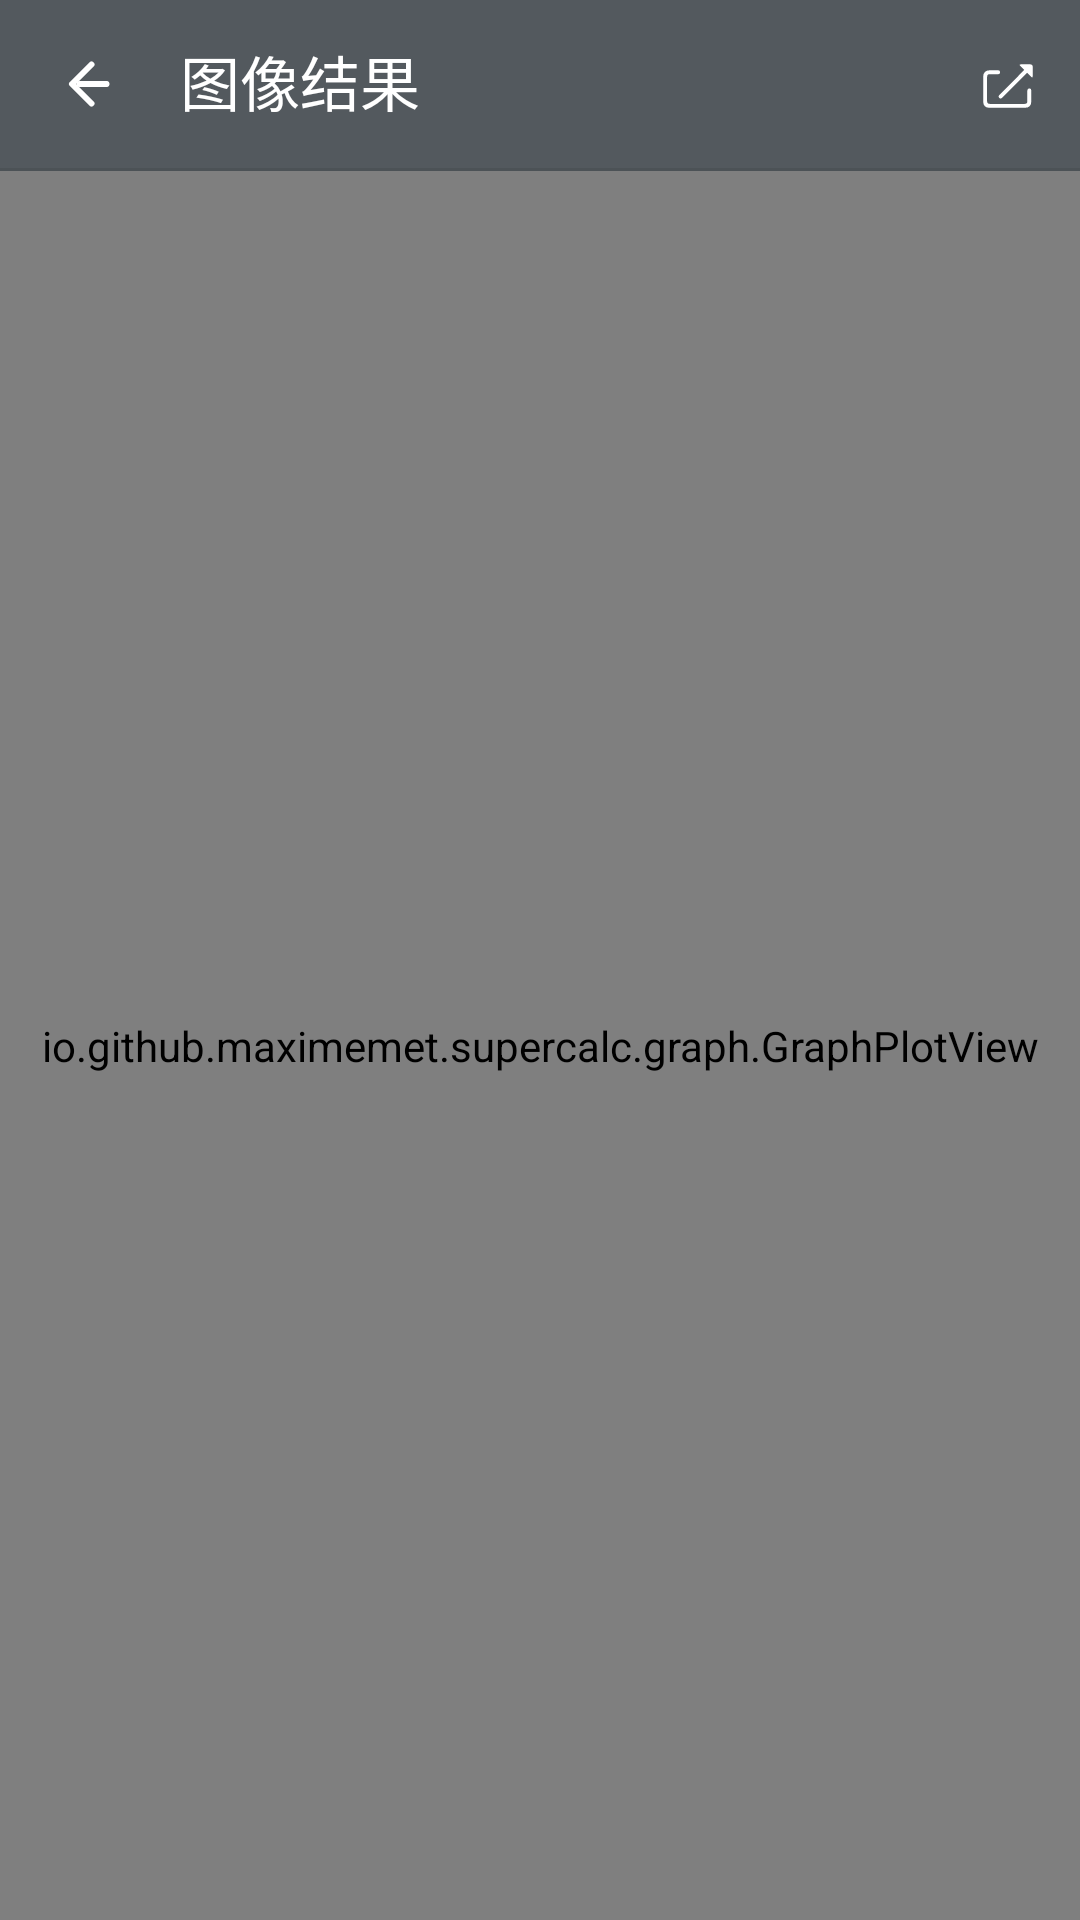

Write the Android layout XML for this screen, with the resource values it uses.
<!-- AndroidManifest.xml: application theme Theme.SuperCalc -->
<!-- res/layout/activity_graph.xml -->
<?xml version="1.0" encoding="utf-8"?>
<LinearLayout xmlns:android="http://schemas.android.com/apk/res/android"
    android:id="@+id/graph_root"
    android:layout_width="match_parent"
    android:layout_height="match_parent"
    android:background="@color/nav_bar"
    android:orientation="vertical">

    <View
        android:id="@+id/status_bar_scrim"
        android:layout_width="match_parent"
        android:layout_height="0dp"
        android:background="@color/status_bar" />

    <LinearLayout
        android:id="@+id/graph_toolbar"
        android:layout_width="match_parent"
        android:layout_height="?attr/actionBarSize"
        android:background="@color/default_bg"
        android:gravity="center_vertical"
        android:orientation="horizontal">

        <ImageButton
            android:id="@+id/btn_back"
            style="@style/ToolbarButton"
            android:layout_width="@dimen/toolbar_nav_button"
            android:contentDescription="@string/action_back"
            android:src="@drawable/ic_back" />

        <TextView
            style="@style/ToolbarTitle"
            android:text="@string/activity_graph_title" />

        <View
            android:layout_width="0dp"
            android:layout_height="1dp"
            android:layout_weight="1" />

        <ImageButton
            android:id="@+id/btn_share"
            style="@style/ToolbarButton"
            android:layout_width="48dp"
            android:contentDescription="@string/op_share"
            android:src="@drawable/ic_share" />
    </LinearLayout>

    <View
        android:id="@+id/graph_toolbar_divider"
        android:layout_width="match_parent"
        android:layout_height="1dp"
        android:background="@color/action_bar_bottom" />

    <FrameLayout
        android:id="@+id/graph_container"
        android:layout_width="match_parent"
        android:layout_height="0dp"
        android:layout_weight="1"
        android:background="@color/default_bg">

        <io.github.maximemet.supercalc.graph.GraphPlotView
            android:id="@+id/graph_view"
            android:layout_width="match_parent"
            android:layout_height="match_parent"
            android:background="@color/default_bg" />

        
        <TextView
            android:id="@+id/graph_warn_tip"
            android:layout_width="wrap_content"
            android:layout_height="wrap_content"
            android:layout_gravity="left"
            android:text="@string/toast_graph_notprecise"
            android:textColor="@color/white"
            android:textSize="@dimen/text_12sp"
            android:visibility="invisible" />

        
        <TextView
            android:id="@+id/graph_intersect_info"
            android:layout_width="wrap_content"
            android:layout_height="wrap_content"
            android:layout_gravity="left"
            android:background="@drawable/bg_corner_part_transparent"
            android:text="@string/graph_intersection"
            android:textColor="@color/white"
            android:visibility="invisible" />
    </FrameLayout>

</LinearLayout>
<!-- resources referenced by this layout -->
<resources>
  <color name="action_bar_bottom">#FF4C5256</color>
  <color name="default_bg">#FF53595E</color>
  <color name="nav_bar">#FF000000</color>
  <color name="status_bar">#FF4E5459</color>
  <color name="white">#FFFFFFFF</color>
  <dimen name="text_12sp">12sp</dimen>
  <dimen name="toolbar_nav_button">56dp</dimen>
  <!-- drawable bg_corner_part_transparent (drawable) -->
  <?xml version="1.0" encoding="utf-8"?>
  <shape xmlns:android="http://schemas.android.com/apk/res/android">
      <corners android:radius="@dimen/space_small" />
      <solid android:color="@color/part_transparent" />
  </shape>
  <!-- drawable ic_back (drawable) -->
  <vector
      xmlns:android="http://schemas.android.com/apk/res/android"
      android:width="24dp"
      android:height="24dp"
      android:viewportWidth="24"
      android:viewportHeight="24">
      <path
          android:pathData="M14.5,5.5L8,12L14.5,18.5"
          android:strokeColor="#FFFFFFFF"
          android:strokeWidth="2"
          android:strokeLineCap="round"
          android:strokeLineJoin="round" />
      <path
          android:pathData="M10.5,12L19.5,12"
          android:strokeColor="#FFFFFFFF"
          android:strokeWidth="2"
          android:strokeLineCap="round"
          android:strokeLineJoin="round" />
  </vector>
  <string name="action_back">返回</string>
  <string name="activity_graph_title">图像结果</string>
  <string name="graph_intersection">交点</string>
  <string name="op_share">分享</string>
  <string name="toast_graph_notprecise">图像变化太剧烈,显示不够准确,建议双指放大查看</string>
  <style name="ToolbarButton">
          
          <item name="android:layout_width">wrap_content</item>
          <item name="android:layout_height">match_parent</item>
          <item name="android:paddingStart">12dp</item>
          <item name="android:paddingEnd">12dp</item>
          <item name="android:background">?selectableItemBackgroundBorderless</item>
          <item name="android:scaleType">center</item>
          <item name="android:tint">#FFFFFFFF</item>
      </style>
  <style name="ToolbarTitle">
          <item name="android:layout_width">wrap_content</item>
          <item name="android:layout_height">wrap_content</item>
          
          <item name="android:fontFamily">sans-serif-medium</item>
          
          <item name="android:layout_marginStart">@dimen/space_little</item>
          
          <item name="android:translationY">0dp</item>
          <item name="android:textColor">#FFFFFFFF</item>
          <item name="android:textSize">20sp</item>
      </style>
  <style name="Theme.SuperCalc" parent="Theme.AppCompat.Light.NoActionBar">
          <item name="android:windowBackground">@color/default_bg</item>
          
          <item name="android:textViewStyle">@style/AppTextView</item>
          <item name="android:checkedTextViewStyle">@style/AppCheckedTextView</item>
          <item name="android:buttonStyle">@style/AppButton</item>
          
          <item name="colorPrimaryDark">@color/status_bar</item>
          
          <item name="android:navigationBarColor">@color/nav_bar</item>
          <item name="colorAccent">@color/capsule_button_pressed</item>
          
          <item name="colorControlActivated">@color/color_primary</item>
          <item name="colorSwitchThumbNormal">@color/primary_light</item>
      </style>
  <dimen name="space_small">3dp</dimen>
  <color name="part_transparent">#AA000000</color>
  <dimen name="space_little">4dp</dimen>
  <style name="AppTextView" parent="Widget.AppCompat.TextView">
          <item name="android:fallbackLineSpacing">false</item>
      </style>
  <style name="AppCheckedTextView">
          <item name="android:fallbackLineSpacing">false</item>
      </style>
  <style name="AppButton" parent="Widget.AppCompat.Button">
          <item name="android:fallbackLineSpacing">false</item>
          
          <item name="android:fontFamily">sans-serif</item>
      </style>
  <color name="capsule_button_pressed">#FFFFB560</color>
  <color name="color_primary">#FF53595E</color>
  <color name="primary_light">#FFFFB560</color>
</resources>
